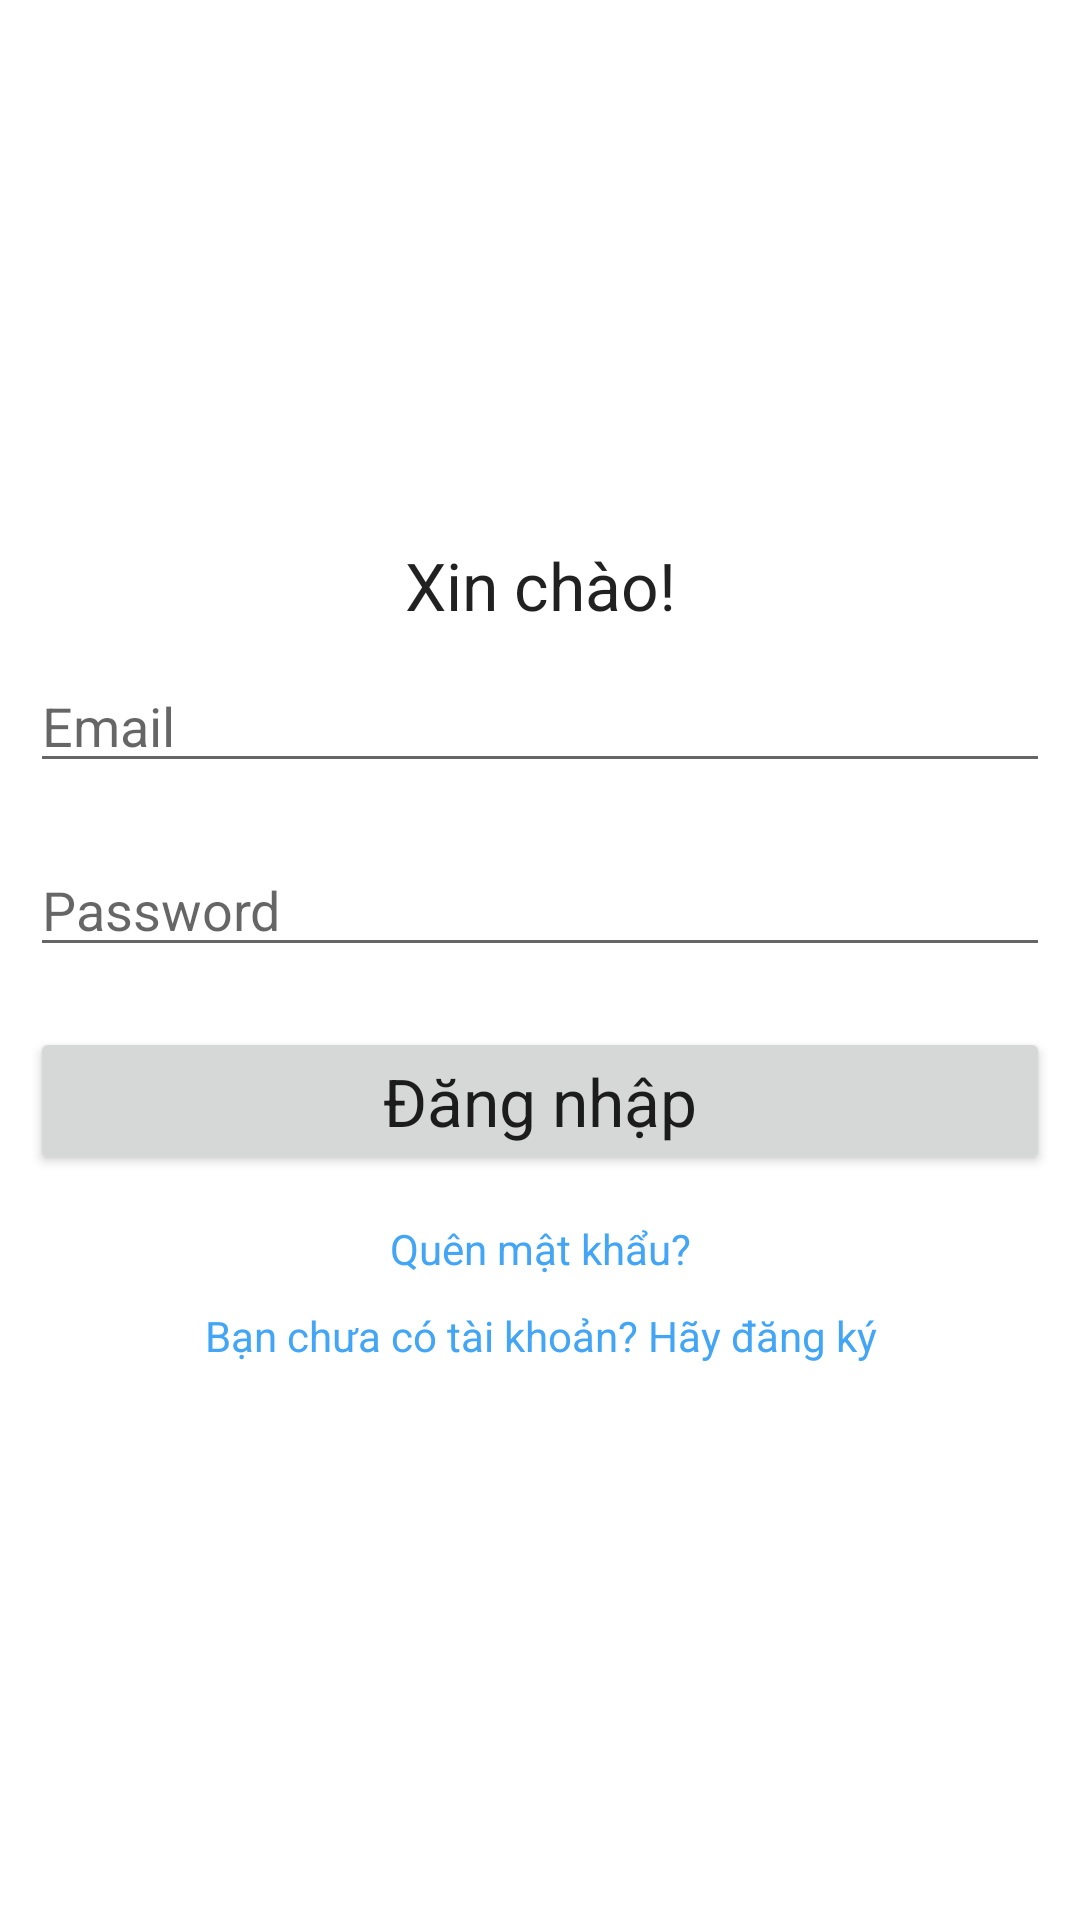

This screen was rendered from an Android layout file. Write that file and the resources it references.
<!-- AndroidManifest.xml: application theme Theme.ExpenseManager -->
<!-- res/layout/activity_main.xml -->
<?xml version="1.0" encoding="utf-8"?>

<LinearLayout xmlns:android="http://schemas.android.com/apk/res/android"
    xmlns:app="http://schemas.android.com/apk/res-auto"
    xmlns:tools="http://schemas.android.com/tools"
    android:layout_width="match_parent"
    android:orientation="vertical"
    android:gravity="center"
    android:layout_height="match_parent"
    tools:context=".MainActivity">

    <ScrollView
        android:layout_width="match_parent"
        android:layout_height="wrap_content">

        <LinearLayout
            android:layout_width="match_parent"
            android:layout_height="wrap_content"
            android:orientation="vertical"
            android:gravity="center" >
            <TextView
                android:layout_width="match_parent"
                android:layout_height="wrap_content"
                android:text="@string/welcome_back"
                android:textAppearance="?android:textAppearanceLarge"
                android:gravity="center"
                />
            <EditText
                android:layout_width="match_parent"
                android:layout_height="wrap_content"
                android:layout_margin="10dp"
                android:hint="Email"
                android:id="@+id/email_login"
                android:drawableStart="@drawable/name"
                android:drawablePadding="16dp"
                />
            <EditText
                android:layout_width="match_parent"
                android:layout_height="wrap_content"
                android:layout_margin="10dp"
                android:inputType="textPassword"
                android:hint="Password"
                android:id="@+id/password_login"
                android:drawableStart="@drawable/password"
                android:drawablePadding="16dp"
                />
            <Button
                android:layout_width="match_parent"
                android:layout_height="wrap_content"
                android:layout_margin="10dp"
                android:text="Đăng nhập"
                android:id="@+id/btn_login"
                android:textAppearance="?android:textAppearanceLarge"
                />
            <TextView
                android:layout_width="match_parent"
                android:layout_height="wrap_content"
                android:gravity="center"
                android:layout_margin="5dp"
                android:id="@+id/forgot_password"
                android:text="@string/forgot_password"
                android:textColor="@color/blue_400"
                />
            <TextView
                android:layout_width="match_parent"
                android:layout_height="wrap_content"
                android:gravity="center"
                android:layout_margin="5dp"
                android:id="@+id/signup"
                android:text="@string/don_t_have_an_account_yet_signup_now"
                android:textColor="@color/blue_400"
                />
        </LinearLayout>
    </ScrollView>
</LinearLayout>
<!-- resources referenced by this layout -->
<resources>
  <color name="blue_400">#42A5F5</color>
  <string name="don_t_have_an_account_yet_signup_now">Bạn chưa có tài khoản? Hãy đăng ký</string>
  <string name="forgot_password">Quên mật khẩu?</string>
  <string name="welcome_back">Xin chào!</string>
  <style name="Theme.ExpenseManager" parent="Theme.MaterialComponents.DayNight.DarkActionBar">
          
          <item name="colorPrimary">@color/purple_500</item>
          <item name="colorPrimaryVariant">@color/purple_700</item>
          <item name="colorOnPrimary">@color/white</item>
          
          <item name="colorSecondary">@color/teal_200</item>
          <item name="colorSecondaryVariant">@color/teal_700</item>
          <item name="colorOnSecondary">@color/black</item>
          
          <item name="android:statusBarColor" tools:targetApi="l">?attr/colorPrimaryVariant</item>
          
          <item name="windowActionBar">false</item>
          <item name="windowNoTitle">true</item>
          <item name="drawerArrowStyle">@style/DrawerIconStyle</item>
      </style>
  <color name="purple_500">#FF6200EE</color>
  <color name="purple_700">#FF3700B3</color>
  <color name="white">#FFFFFF</color>
  <color name="teal_200">#FF03DAC5</color>
  <color name="teal_700">#FF018786</color>
  <color name="black">#FF000000</color>
  <style name="DrawerIconStyle" parent="Widget.AppCompat.DrawerArrowToggle">
          <item name="color">@android:color/white</item>
      </style>
</resources>
